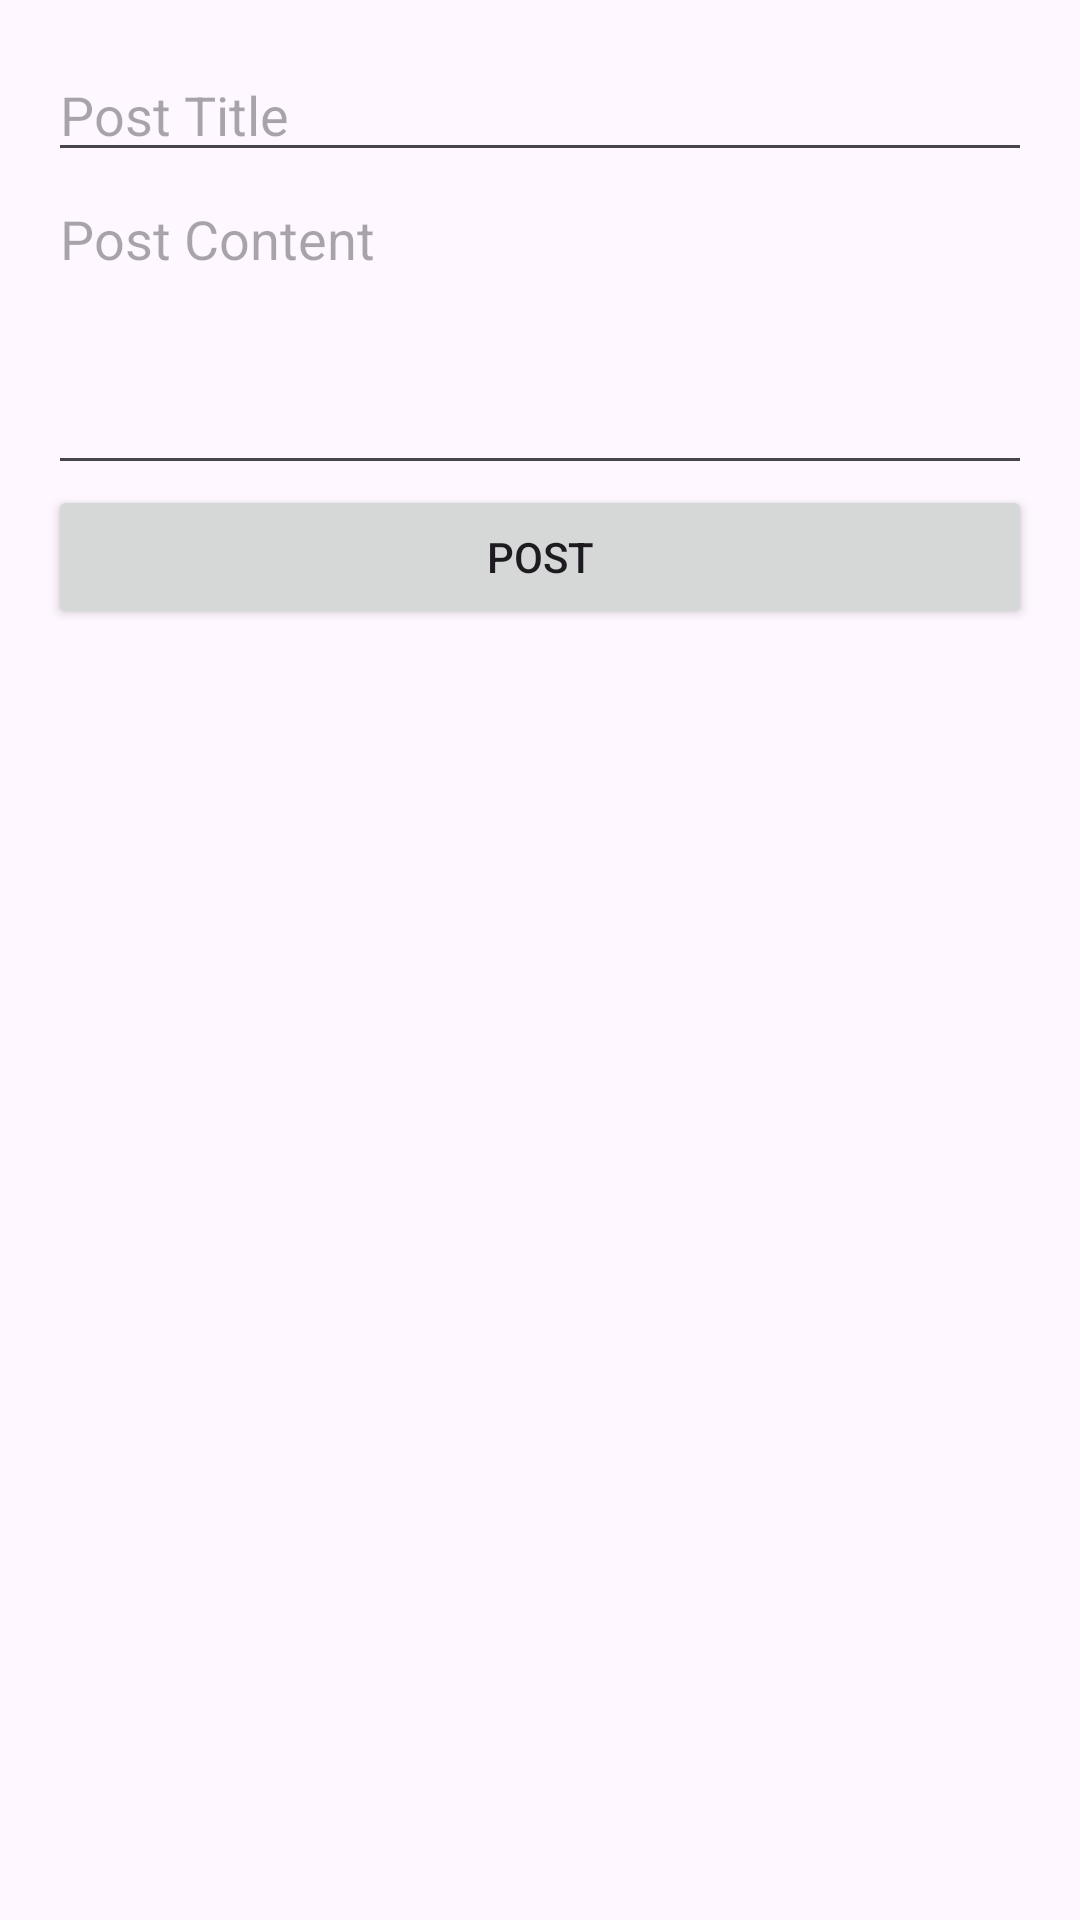

Android layout source for this screen:
<!-- AndroidManifest.xml: application theme Theme.ServiceLocal -->
<!-- res/layout/addpost.xml -->
<?xml version="1.0" encoding="utf-8"?>
<LinearLayout xmlns:android="http://schemas.android.com/apk/res/android"
    android:layout_width="match_parent"
    android:layout_height="wrap_content"
    android:orientation="vertical"
    android:padding="16dp">

    <EditText
        android:id="@+id/post_title"
        android:layout_width="match_parent"
        android:layout_height="wrap_content"
        android:hint="Post Title"
        android:inputType="text" />

    <EditText
        android:id="@+id/post_content"
        android:layout_width="match_parent"
        android:layout_height="wrap_content"
        android:hint="Post Content"
        android:inputType="textMultiLine"
        android:gravity="top"
        android:lines="4"
        android:scrollbars="vertical" />

    <Button
        android:id="@+id/submit_post"
        android:layout_width="match_parent"
        android:layout_height="wrap_content"
        android:text="Post" />
</LinearLayout>
<!-- resources referenced by this layout -->
<resources>
  <style name="Theme.ServiceLocal" parent="Base.Theme.ServiceLocal" />
  <style name="Base.Theme.ServiceLocal" parent="Theme.Material3.DayNight.NoActionBar">
          
          
      </style>
</resources>
